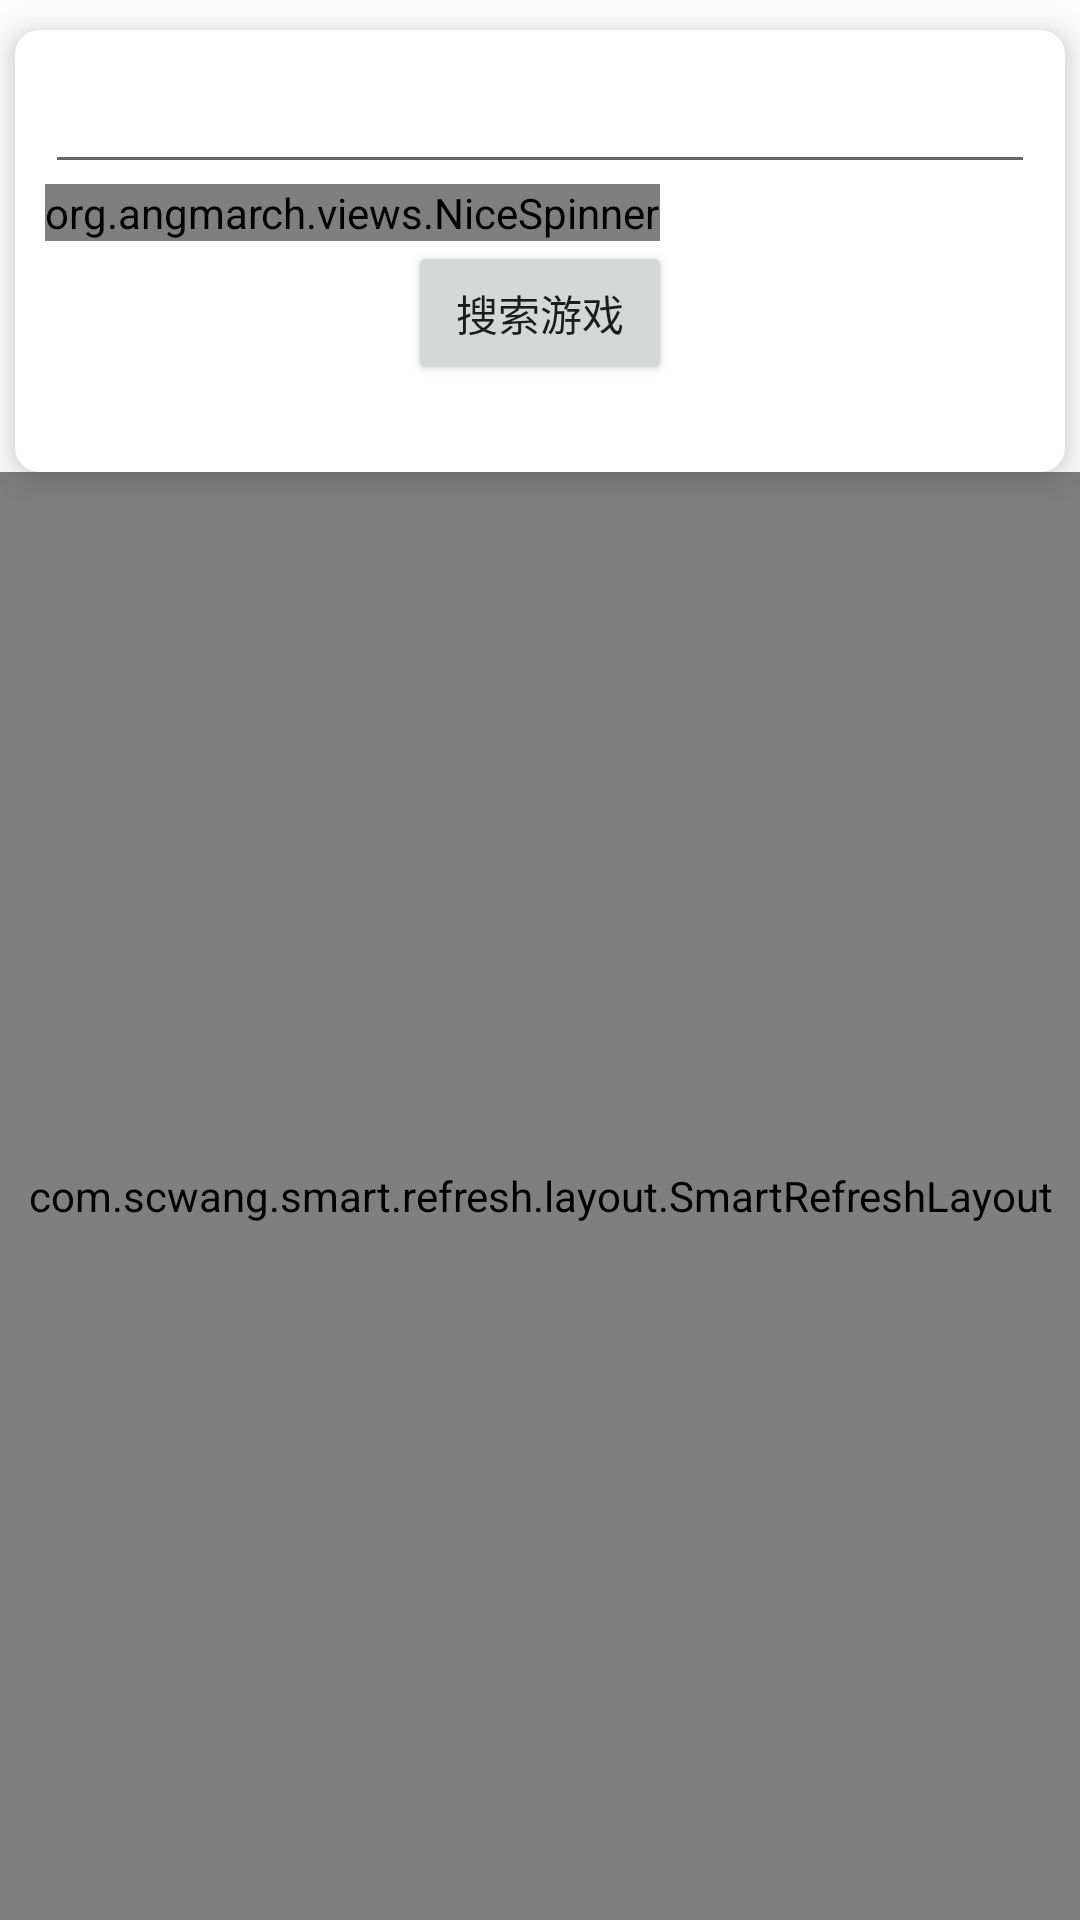

This screen was rendered from an Android layout file. Write that file and the resources it references.
<!-- AndroidManifest.xml: application theme Theme.CustomAiwuclient -->
<!-- res/layout/activity_main.xml -->
<?xml version="1.0" encoding="utf-8"?>
<RelativeLayout xmlns:android="http://schemas.android.com/apk/res/android"
    xmlns:app="http://schemas.android.com/apk/res-auto"
    xmlns:tools="http://schemas.android.com/tools"
    android:layout_width="match_parent"
    android:layout_height="match_parent"
    android:orientation="vertical"
    tools:context=".Views.MainActivity">

    <ProgressBar
        android:id="@+id/loading"
        android:layout_width="wrap_content"
        android:layout_height="wrap_content"
        android:layout_centerInParent="true"
        android:visibility="gone" />

    <com.google.android.material.card.MaterialCardView
        android:id="@+id/search1"
        android:layout_width="match_parent"
        android:layout_height="wrap_content"
        android:layout_marginLeft="5dp"
        android:layout_marginTop="10dp"
        android:layout_marginRight="5dp"
        android:orientation="vertical"
        android:visibility="gone"
        app:cardCornerRadius="8dp"
        app:cardElevation="8dp"
        app:contentPadding="20dp"
        app:rippleColor="@color/teal_200">

        <LinearLayout
            android:layout_width="match_parent"
            android:layout_height="wrap_content"
            android:orientation="vertical">

            <EditText
                android:id="@+id/gamecodesearch"
                android:layout_width="366dp"
                android:layout_height="wrap_content"
                android:layout_gravity="center_horizontal" />

            <Button
                android:id="@+id/searchgamecodebtn"
                android:layout_width="wrap_content"
                android:layout_height="wrap_content"
                android:layout_gravity="center_horizontal"
                android:text="Search game code" />

            <TextView
                android:id="@+id/showgamecodedetail"
                android:layout_width="wrap_content"
                android:layout_height="wrap_content" />
        </LinearLayout>
    </com.google.android.material.card.MaterialCardView>

    <com.google.android.material.card.MaterialCardView
        android:id="@+id/search2"
        android:layout_width="match_parent"
        android:layout_height="wrap_content"
        android:layout_below="@+id/search1"
        android:layout_marginLeft="5dp"
        android:layout_marginTop="10dp"
        android:layout_marginRight="5dp"
        android:orientation="vertical"
        app:cardCornerRadius="8dp"
        app:cardElevation="8dp"
        app:contentPadding="10dp"
        app:rippleColor="@color/teal_200">

        <LinearLayout
            android:layout_width="match_parent"
            android:layout_height="wrap_content"
            android:orientation="vertical">

            <EditText
                android:id="@+id/gamesearch"
                android:layout_width="match_parent"
                android:layout_height="wrap_content"
                android:layout_gravity="center_horizontal" />

            <org.angmarch.views.NiceSpinner
                android:id="@+id/typeselect"
                app:textTint="@color/black"
                android:layout_width="wrap_content"
                android:layout_height="wrap_content" />

            <Button
                android:id="@+id/searchcodebtn"
                android:layout_width="wrap_content"
                android:layout_height="wrap_content"
                android:layout_gravity="center_horizontal"
                android:text="搜索游戏" />

            <Button
                android:id="@+id/searchallcodebtn"
                android:layout_width="wrap_content"
                android:layout_height="wrap_content"
                android:layout_gravity="center_horizontal"
                android:text="Search all game name"
                android:visibility="gone" />

            <TextView
                android:id="@+id/showgamedetail"
                android:layout_width="wrap_content"
                android:layout_height="wrap_content"
                android:layout_gravity="center_horizontal" />
        </LinearLayout>
    </com.google.android.material.card.MaterialCardView>

    <com.scwang.smart.refresh.layout.SmartRefreshLayout
        android:id="@+id/refreshLayout"
        android:layout_width="match_parent"
        android:layout_height="match_parent"
        android:layout_below="@+id/search2">

        <androidx.recyclerview.widget.RecyclerView
            android:id="@+id/gamelist"
            android:layout_width="match_parent"
            android:layout_height="match_parent" />

        <com.scwang.smart.refresh.footer.ClassicsFooter
            android:layout_width="match_parent"
            android:layout_height="wrap_content" />
    </com.scwang.smart.refresh.layout.SmartRefreshLayout>
</RelativeLayout>
<!-- resources referenced by this layout -->
<resources>
  <style name="Theme.CustomAiwuclient" parent="Theme.MaterialComponents.DayNight.DarkActionBar">
          
          <item name="colorPrimary">@color/purple_500</item>
          <item name="colorPrimaryVariant">@color/purple_700</item>
          <item name="colorOnPrimary">@color/white</item>
          
          <item name="colorSecondary">@color/teal_200</item>
          <item name="colorSecondaryVariant">@color/teal_700</item>
          <item name="colorOnSecondary">@color/black</item>
          
          <item name="android:statusBarColor" tools:targetApi="l">?attr/colorPrimaryVariant</item>
          
      </style>
  <!-- not gathered from this repository: default colours our renderer supplied (Android Studio template values) -->
  <color name="purple_500">#FF6200EE</color>
  <color name="purple_700">#FF3700B3</color>
  <color name="teal_200">#FF03DAC5</color>
  <color name="teal_700">#FF018786</color>
  <color name="black">#FF000000</color>
  <color name="white">#FFFFFFFF</color>
</resources>
